Image classification data set "data_batik" (chrisrianto84/deeplearning on GitHub). Class labels (7): aseman batik, bledak batik, gunung ringgit batik, krecak batik, latohan batik, naga batik, sekar jagat batik.

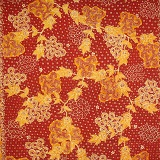
Label: sekar jagat batik

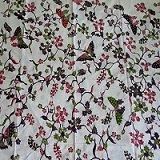
Label: bledak batik

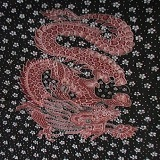
Label: naga batik

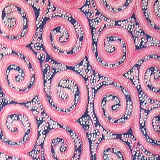
Label: latohan batik

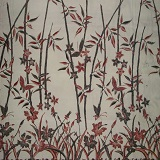
Label: bledak batik
